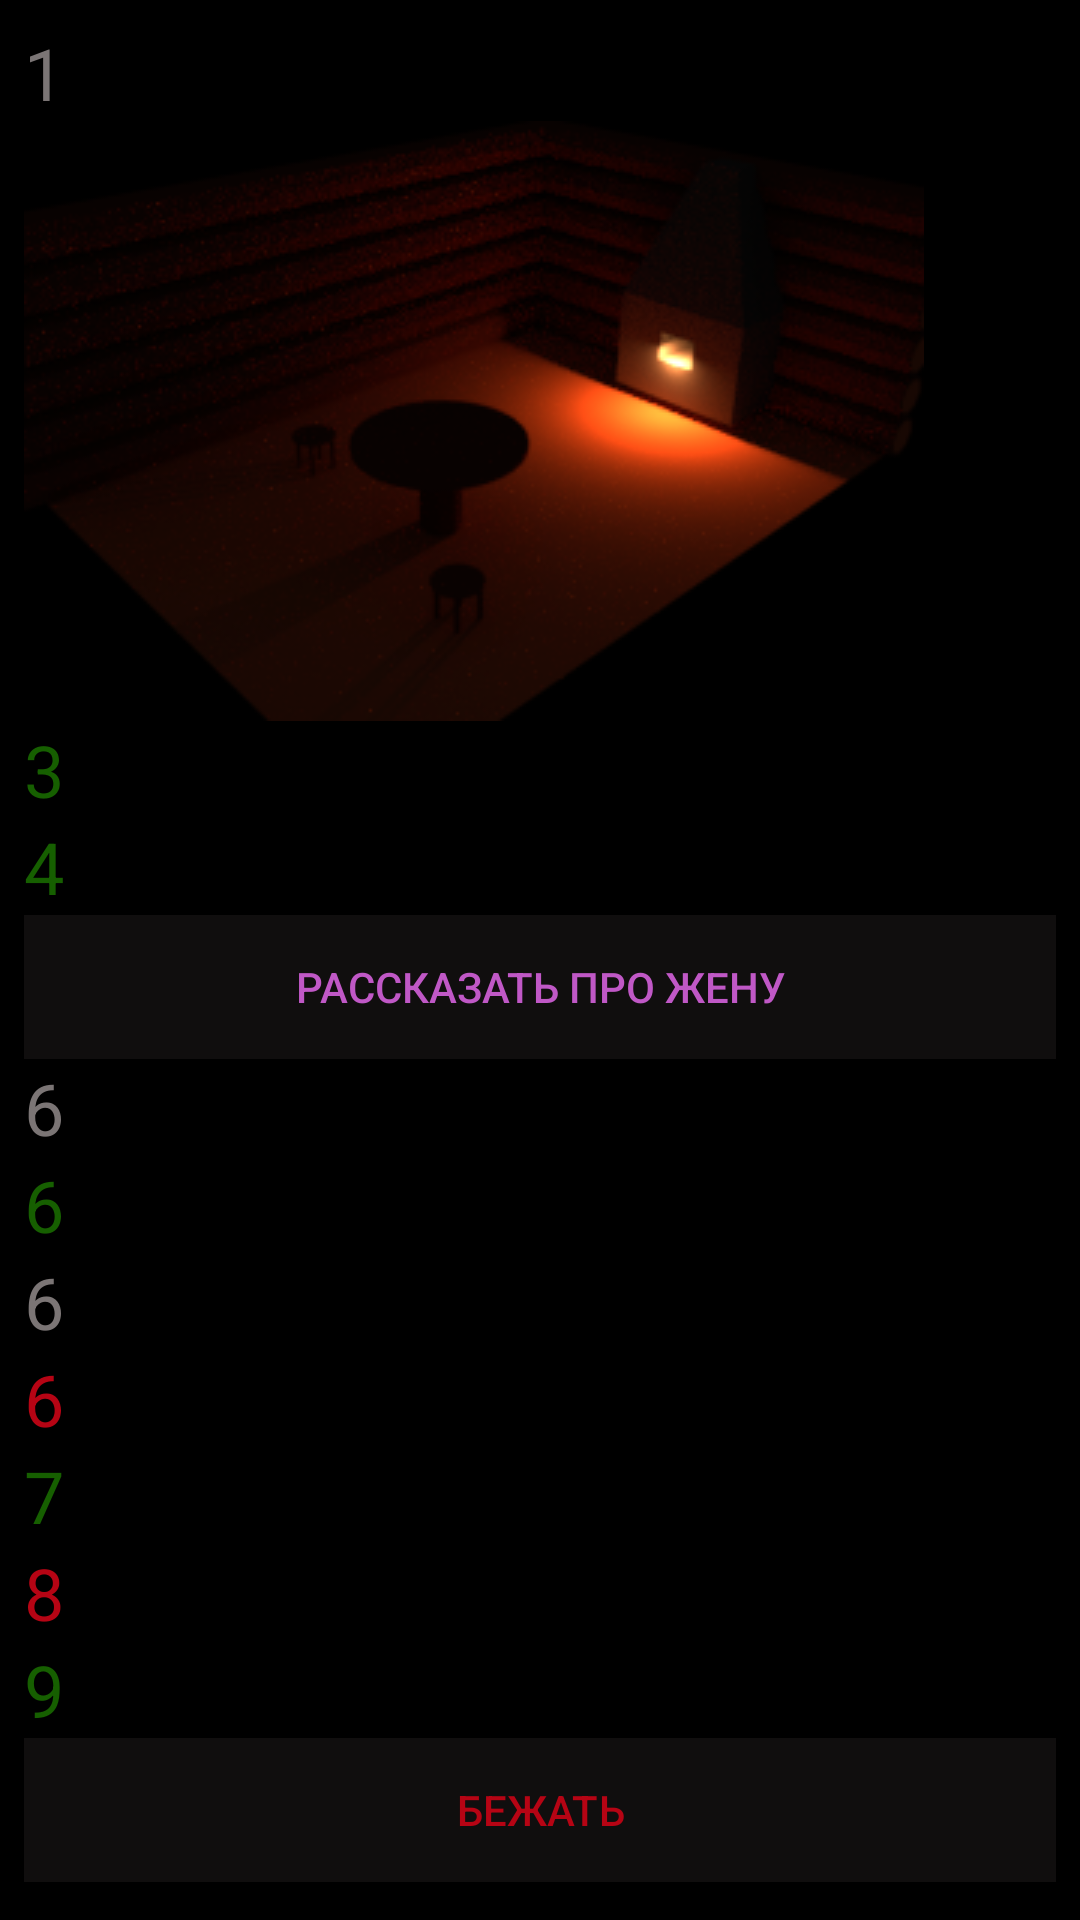

Here is an Android app screen rendered from its layout file. Give the layout XML and the strings, colors and styles it references.
<!-- AndroidManifest.xml: application theme AppTheme -->
<!-- res/layout/act_five_old_woman_house.xml -->
<?xml version="1.0" encoding="utf-8"?>

<LinearLayout xmlns:android="http://schemas.android.com/apk/res/android"
    android:layout_width="match_parent"
    android:layout_height="match_parent"
    android:orientation="vertical"
    android:background="#000000"
    android:padding="8dp">

    <ScrollView
        android:id="@+id/scrollView"
        android:layout_width="match_parent"
        android:layout_height="match_parent">

        <LinearLayout
            android:layout_width="match_parent"
            android:layout_height="match_parent"
            android:orientation="vertical">

            <TextView
                android:id="@+id/textView1"
                android:layout_width="wrap_content"
                android:layout_height="wrap_content"
                android:text="1"
                android:textSize="24dp"
                android:textColor="#7b7575"/>

            <ImageView
                android:id="@+id/imageView2"
                android:layout_width="wrap_content"
                android:layout_height="wrap_content"
                android:background="@drawable/oldwoman_house_inside"/>

            <TextView
                android:id="@+id/textView3"
                android:layout_width="wrap_content"
                android:layout_height="wrap_content"
                android:text="3"
                android:textSize="24dp"
                android:textColor="#165f00"/>

            <TextView
                android:id="@+id/textView4"
                android:layout_width="wrap_content"
                android:layout_height="wrap_content"
                android:text="4"
                android:textSize="24dp"
                android:textColor="#165f00"/>

            <Button
                android:id="@+id/ActFiveTellWifeButton"
                android:layout_width="match_parent"
                android:layout_height="match_parent"
                android:background="#100e0e"
                android:layout_weight="1"
                android:text="Рассказать про жену"
                android:textColor="#c058c6"/>

            <TextView
                android:id="@+id/textView6"
                android:layout_width="wrap_content"
                android:layout_height="wrap_content"
                android:text="6"
                android:textSize="24dp"
                android:textColor="#7b7575"/>

            <TextView
                android:id="@+id/textView7"
                android:layout_width="wrap_content"
                android:layout_height="wrap_content"
                android:text="6"
                android:textSize="24dp"
                android:textColor="#165f00"/>

            <TextView
                android:id="@+id/textView8"
                android:layout_width="wrap_content"
                android:layout_height="wrap_content"
                android:text="6"
                android:textSize="24dp"
                android:textColor="#7b7575"/>

            <TextView
                android:id="@+id/textView9"
                android:layout_width="wrap_content"
                android:layout_height="wrap_content"
                android:text="6"
                android:textSize="24dp"
                android:textColor="#b60414"/>

            <TextView
                android:id="@+id/textView10"
                android:layout_width="wrap_content"
                android:layout_height="wrap_content"
                android:text="7"
                android:textSize="24dp"
                android:textColor="#165f00"/>

            <TextView
                android:id="@+id/textView11"
                android:layout_width="wrap_content"
                android:layout_height="wrap_content"
                android:text="8"
                android:textSize="24dp"
                android:textColor="#b60414"/>

            <TextView
                android:id="@+id/textView12"
                android:layout_width="wrap_content"
                android:layout_height="wrap_content"
                android:text="9"
                android:textSize="24dp"
                android:textColor="#165f00"/>

            <Button
                android:id="@+id/ActFiveRunButton"
                android:layout_width="match_parent"
                android:layout_height="match_parent"
                android:background="#100e0e"
                android:layout_weight="1"
                android:text="Бежать"
                android:textColor="#b60414"/>
        </LinearLayout>
    </ScrollView>
</LinearLayout>
<!-- resources referenced by this layout -->
<resources>
  <!-- drawable oldwoman_house_inside: png bitmap (drawable, 65381 bytes) -->
  <style name="AppTheme" parent="Theme.AppCompat.Light.NoActionBar">
          
          <item name="colorPrimary">@color/colorPrimary</item>
          <item name="colorPrimaryDark">@color/colorPrimaryDark</item>
          <item name="colorAccent">@color/colorAccent</item>
          <item name="android:windowFullscreen">true</item>
          <item name="android:windowNoTitle">true</item>
          <item name="android:windowContentOverlay">@null</item>
      </style>
  <!-- not gathered from this repository: default colours our renderer supplied (Android Studio template values) -->
  <color name="colorPrimary">#FF6200EE</color>
  <color name="colorPrimaryDark">#FF3700B3</color>
  <color name="colorAccent">#FF03DAC5</color>
</resources>
